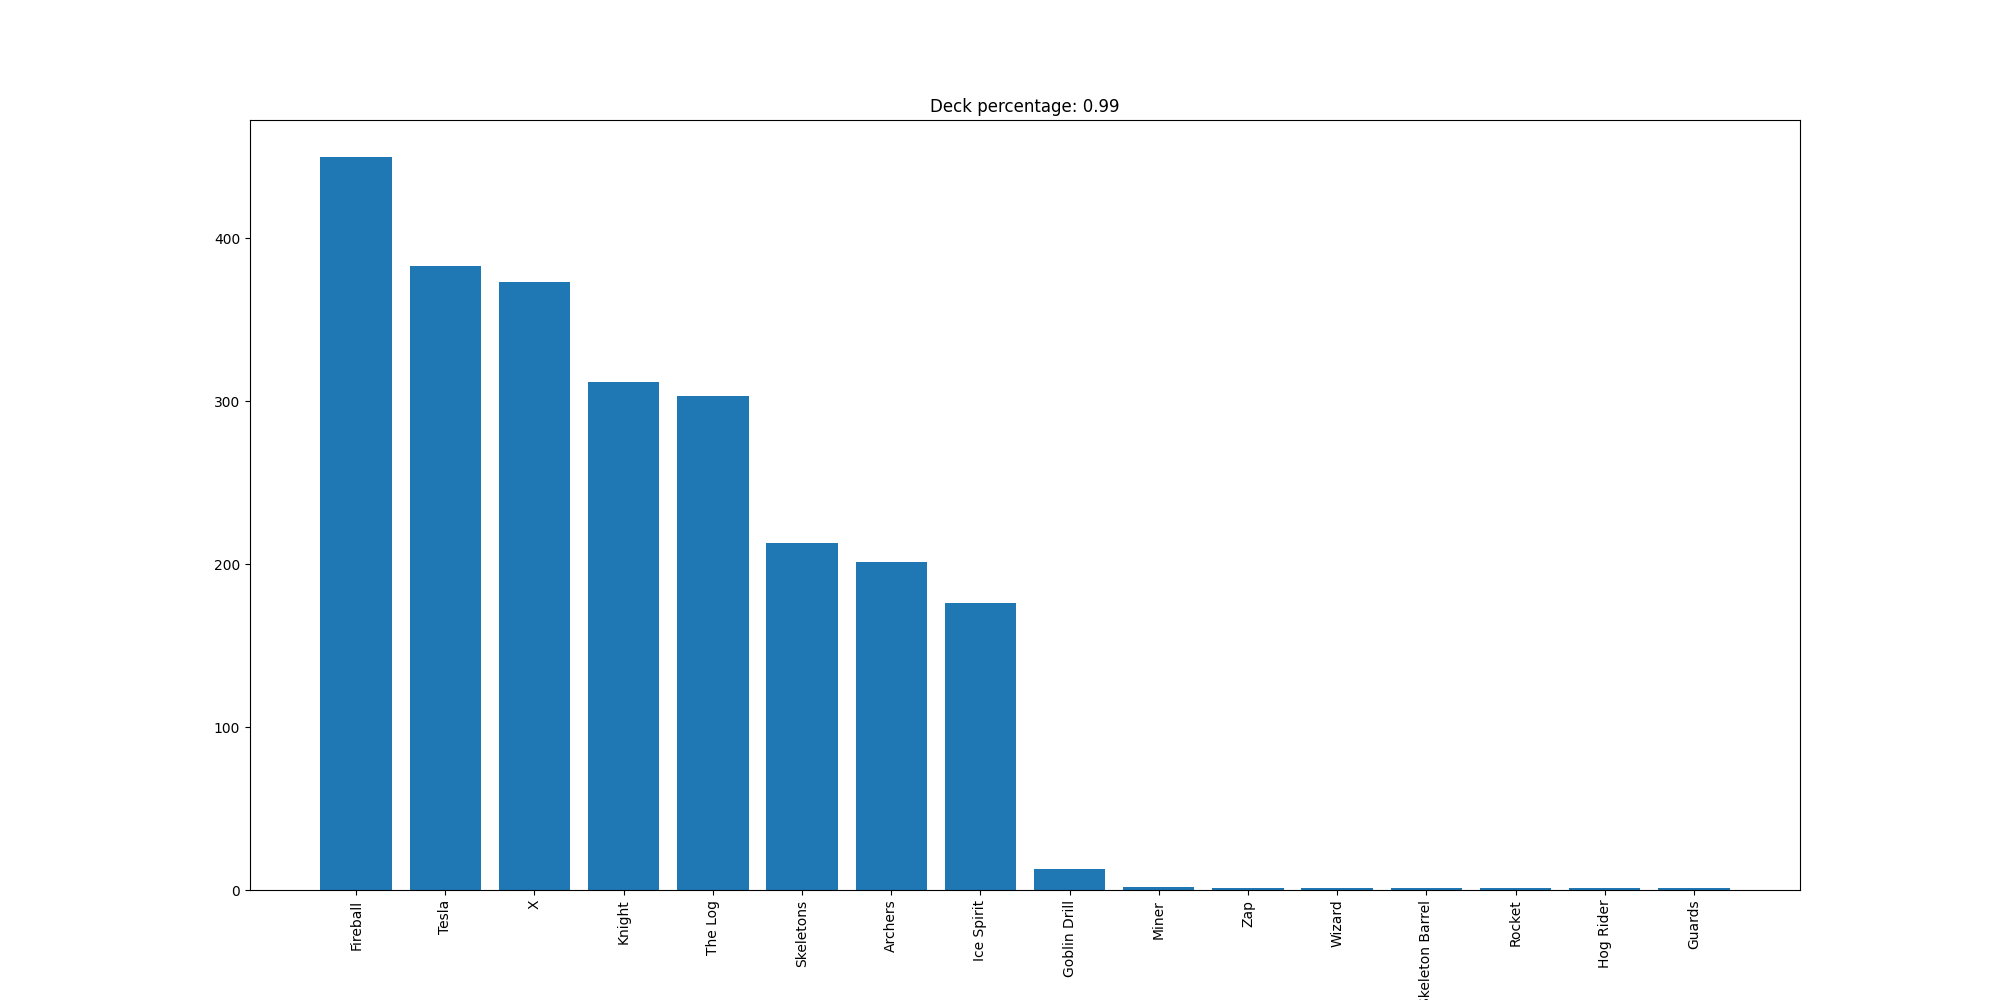

The data file committed next to this chart (first rows):
Fireball, 450
Tesla, 383
X, 373
Knight, 312
The Log, 303
Skeletons, 213
Archers, 201
Ice Spirit, 176
Goblin Drill, 13
Miner, 2
Zap, 1
Wizard, 1
Skeleton Barrel, 1
Rocket, 1
Hog Rider, 1
Guards, 1
